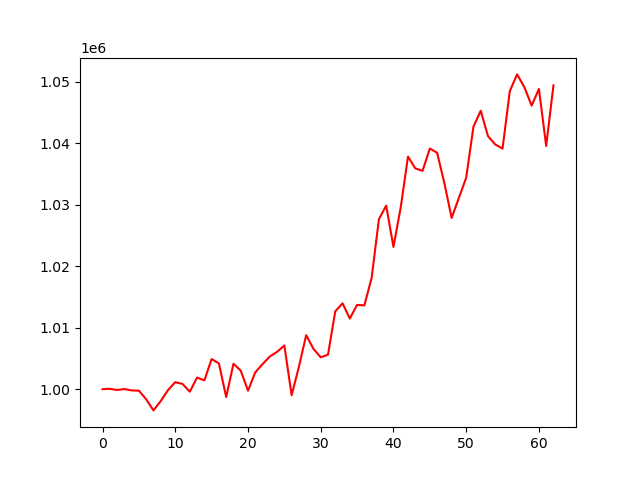

The data file committed next to this chart (first rows):
account_value, date, daily_return
1000000, 2024-01-05, 
1000059, 2024-01-08, 5.920900000000451e-05
999865, 2024-01-09, -0.0001945
1000021, 2024-01-10, 0.0001569
999799, 2024-01-11, -0.0002228
999754, 2024-01-12, -4.488132321778249e-05
998355, 2024-01-16, -0.0014
996549, 2024-01-17, -0.001809
998069, 2024-01-18, 0.001526
999853, 2024-01-19, 0.001787
1001137, 2024-01-22, 0.001284
1000850, 2024-01-23, -0.0002864
999591, 2024-01-24, -0.001258
1001889, 2024-01-25, 0.002299
1001434, 2024-01-26, -0.0004538
1004904, 2024-01-29, 0.003464
1004181, 2024-01-30, -0.0007195
998720, 2024-01-31, -0.005438
1004130, 2024-02-01, 0.005416
1003026, 2024-02-02, -0.001099
999753, 2024-02-05, -0.003263
1002740, 2024-02-06, 0.002988
1004071, 2024-02-07, 0.001327
1005311, 2024-02-08, 0.001235
1006071, 2024-02-09, 0.0007566
1007101, 2024-02-12, 0.001023
999014, 2024-02-13, -0.00803
1003635, 2024-02-14, 0.004626
1008779, 2024-02-15, 0.005125
1006553, 2024-02-16, -0.002206
1005177, 2024-02-20, -0.001367
1005611, 2024-02-21, 0.0004317
1012654, 2024-02-22, 0.007004
1013958, 2024-02-23, 0.001287
1011484, 2024-02-26, -0.00244
1013704, 2024-02-27, 0.002195
1013618, 2024-02-28, -8.492328192921672e-05
1018090, 2024-02-29, 0.004412
1027631, 2024-03-01, 0.009372
1029840, 2024-03-04, 0.002149
1023128, 2024-03-05, -0.006517
1029558, 2024-03-06, 0.006284
1037817, 2024-03-07, 0.008022
1035900, 2024-03-08, -0.001847
1035488, 2024-03-11, -0.0003979
1039127, 2024-03-12, 0.003515
1038442, 2024-03-13, -0.0006591
1033510, 2024-03-14, -0.00475
1027835, 2024-03-15, -0.005491
1031108, 2024-03-18, 0.003185
1034373, 2024-03-19, 0.003167
1042678, 2024-03-20, 0.008028
1045268, 2024-03-21, 0.002484
1041132, 2024-03-22, -0.003957
1039784, 2024-03-25, -0.001294
1039118, 2024-03-26, -0.0006414
1048468, 2024-03-27, 0.008998
1051179, 2024-03-28, 0.002586
1049112, 2024-04-01, -0.001966
1046103, 2024-04-02, -0.002868
... 3 more rows
